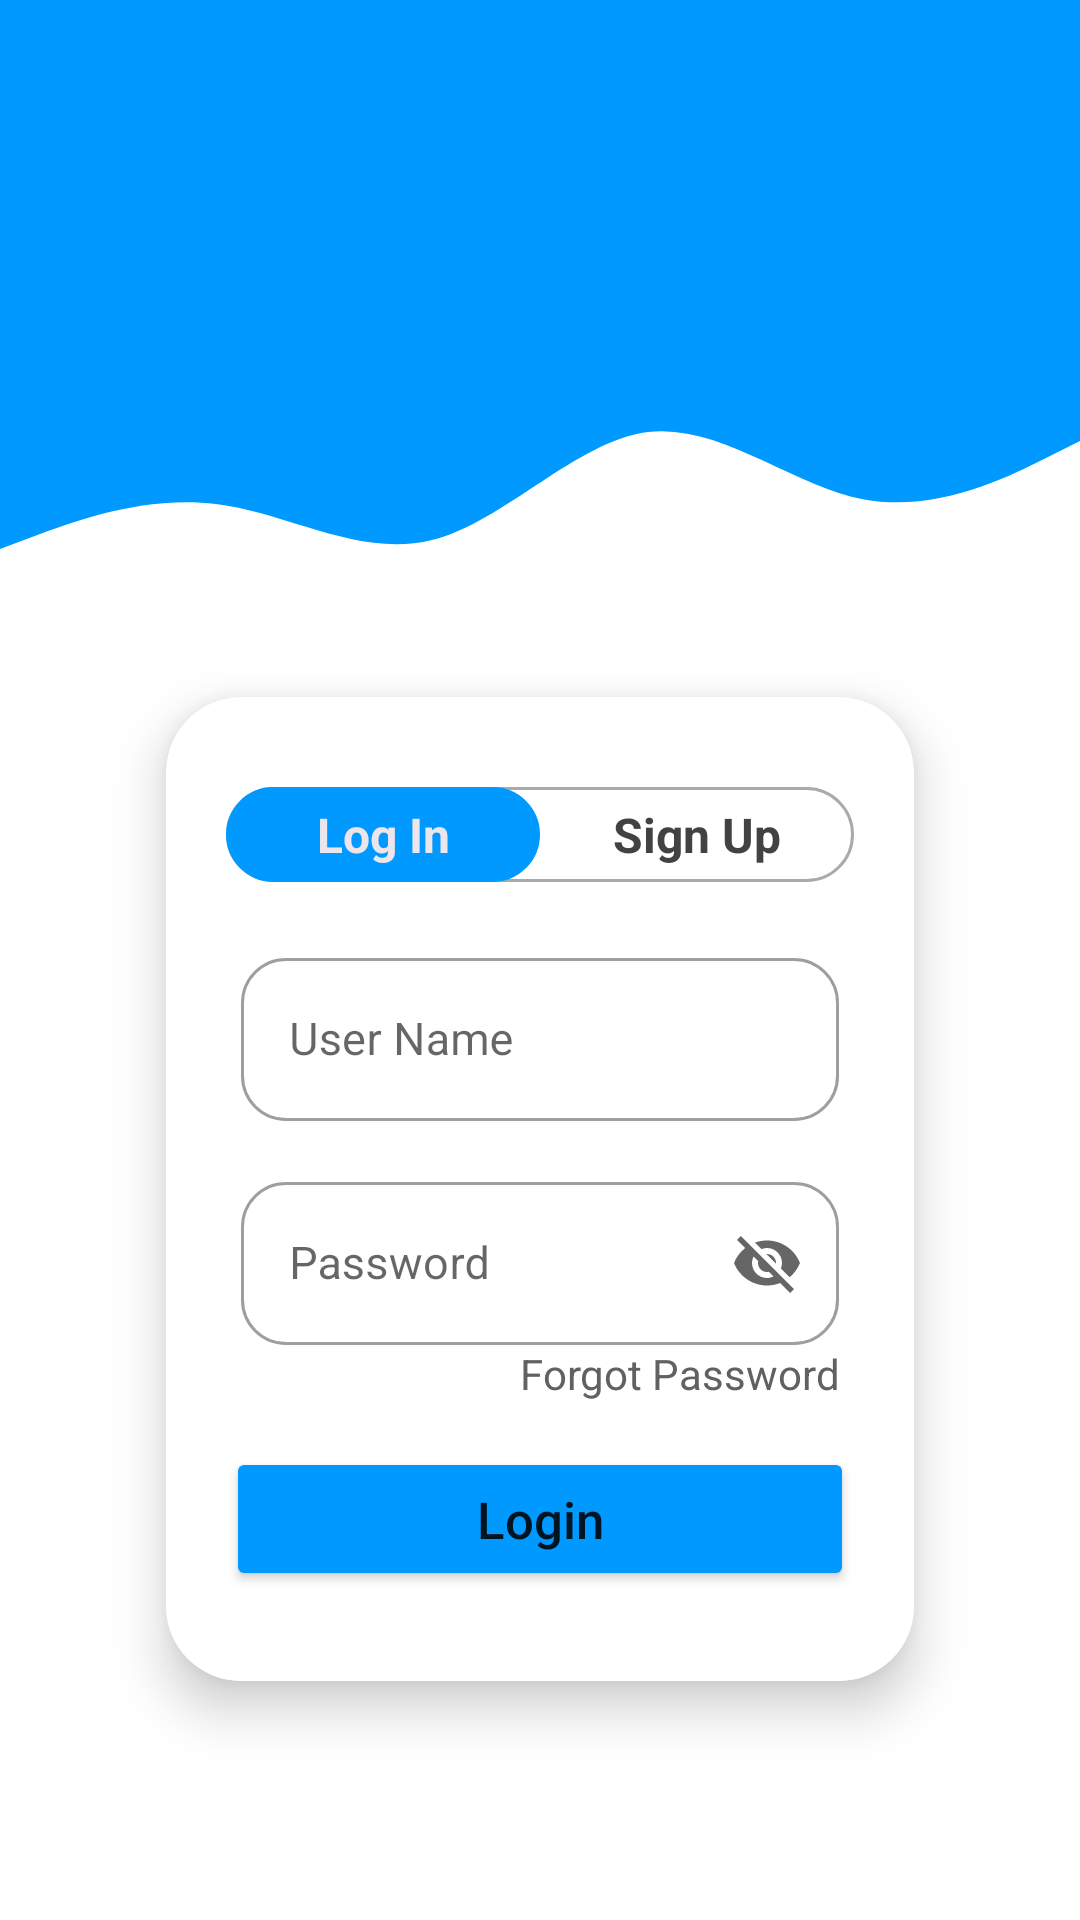

Reconstruct the res/layout file that produces this screen, plus the resources it refers to.
<!-- AndroidManifest.xml: application theme Theme.LoginPage -->
<!-- res/layout/activity_main.xml -->
<?xml version="1.0" encoding="utf-8"?>
<LinearLayout xmlns:android="http://schemas.android.com/apk/res/android"
    xmlns:app="http://schemas.android.com/apk/res-auto"
    xmlns:tools="http://schemas.android.com/tools"
    android:layout_width="match_parent"
    android:layout_height="match_parent"
    android:orientation="vertical"

    tools:context=".MainActivity">


    <TextView
        android:id="@+id/textView"
        android:layout_width="match_parent"
        android:layout_height="120dp"
        android:background="@color/color"
        android:drawableLeft="@drawable/person"
       />

    <TextView
        android:id="@+id/textView2"
        android:layout_width="match_parent"
        android:layout_height="90dp"
        android:background="@drawable/wave"
        />
    <androidx.cardview.widget.CardView
        app:cardCornerRadius="25dp"
        app:cardElevation="10dp"
        android:layout_gravity="center"

        android:layout_marginStart="38dp"
        android:layout_marginEnd="38dp"
        android:layout_width="match_parent"
        app:cardUseCompatPadding="true"
        android:layout_height="wrap_content">
        <LinearLayout
            android:orientation="vertical"
            android:layout_width="match_parent"
            android:layout_height="wrap_content">
            <LinearLayout
                android:orientation="horizontal"
                android:layout_gravity="center"
                android:weightSum="2"
                android:gravity="center"
                android:layout_marginTop="30dp"
                android:layout_marginStart="20dp"
                android:layout_marginEnd="20dp"
                android:background="@drawable/switch_tumbs"
                android:layout_width="match_parent"
                android:layout_height="wrap_content">
                <TextView
                    android:id="@+id/login"
                    android:layout_weight="1"
                    android:text="Log In"
                    android:paddingTop="5dp"
                    android:paddingBottom="5dp"
                    android:textAlignment="center"
                    android:textColor="@color/textColor"
                    android:layout_width="0dp"
                    android:paddingLeft="15dp"
                    android:paddingRight="15dp"
                    android:textSize="16sp"
                    android:textStyle="bold|normal"
                    android:background="@drawable/switch_trcks"
                    android:layout_height="wrap_content"/>
                <TextView
                    android:id="@+id/signup"
                    android:layout_weight="1"
                    android:text="Sign Up"
                    android:paddingTop="5dp"
                    android:paddingBottom="5dp"
                    android:textAlignment="center"
                    android:textColor="#434242"
                    android:layout_width="0dp"
                    android:textSize="16sp"
                    android:textStyle="bold|normal"
                    android:layout_height="wrap_content"/>
            </LinearLayout>
                <LinearLayout
                    android:id="@+id/loginLayout"
                    android:background="@color/white"
                    android:orientation="vertical"
                    android:padding="20dp"
                    android:gravity="center"
                    android:layout_width="match_parent"
                    android:layout_height="wrap_content">
                    <com.google.android.material.textfield.TextInputLayout
                        android:layout_width="match_parent"
                        android:layout_height="wrap_content"
                        android:hint="User Name"
                        style="@style/Widget.MaterialComponents.TextInputLayout.OutlinedBox"
                        app:shapeAppearance="@style/Button5"
                        >
                        <com.google.android.material.textfield.TextInputEditText
                            android:id="@+id/username"
                            android:inputType="textPersonName"
                            android:layout_width="match_parent"
                            android:layout_height="wrap_content"
                            android:layout_marginRight="5dp"
                            android:layout_marginLeft="5dp"
                            android:textColor="@color/black"
                            android:textStyle="normal"
                            android:textColorHint="@color/color"
                            app:boxStrokeColor="@color/color"
                            android:ems="10"
                            android:textSize="15sp"
                            />

                    </com.google.android.material.textfield.TextInputLayout>
                    <com.google.android.material.textfield.TextInputLayout
                        android:layout_width="match_parent"
                        android:layout_height="wrap_content"
                        android:layout_marginRight="5dp"
                        android:layout_marginLeft="5dp"
                        android:layout_marginTop="15dp"
                        android:hint="Password"
                        app:endIconMode="password_toggle"

                        style="@style/Widget.MaterialComponents.TextInputLayout.OutlinedBox"
                        app:shapeAppearance="@style/Button5"
                        >
                        <com.google.android.material.textfield.TextInputEditText
                            android:id="@+id/password"
                            android:inputType=""
                            android:layout_width="match_parent"
                            android:layout_height="wrap_content"
                            android:textColor="@color/black"
                            android:textStyle="normal"
                            android:ems="10"
                            android:textSize="15sp"
                            />

                    </com.google.android.material.textfield.TextInputLayout>
                     <TextView
                         android:id="@+id/forgotpassword"
                         android:layout_width="match_parent"
                         android:layout_height="wrap_content"
                         android:layout_marginLeft="5dp"
                         android:layout_marginRight="5dp"
                         android:textColor="#616161"
                         android:textAlignment="textEnd"
                         android:text="Forgot Password"/>

                    <Button
                        android:id="@+id/loginB"
                        android:layout_width="match_parent"
                        android:layout_height="wrap_content"
                        android:text="Login"
                        android:textAllCaps="false"
                        android:elevation="15dp"
                        android:layout_marginTop="15dp"
                        android:textSize="17sp"
                        android:layout_marginBottom="10dp"
                        app:shapeAppearance="@style/Button4"
                        android:backgroundTint="@color/color"/>
            </LinearLayout>


            <LinearLayout
                android:id="@+id/signupLayout"
                android:background="@color/white"
                android:orientation="vertical"
                android:visibility="gone"
                android:padding="20dp"
                android:gravity="center"
                android:layout_width="match_parent"
                android:layout_height="wrap_content">
                <com.google.android.material.textfield.TextInputLayout
                    android:layout_width="match_parent"
                    android:layout_height="wrap_content"
                    android:hint="User Name"
                    style="@style/Widget.MaterialComponents.TextInputLayout.OutlinedBox"
                    app:shapeAppearance="@style/Button5"
                    >
                    <com.google.android.material.textfield.TextInputEditText
                        android:id="@+id/usernameS"
                        android:inputType="textPersonName"
                        android:layout_width="match_parent"
                        android:layout_height="wrap_content"
                        android:layout_marginRight="5dp"
                        android:layout_marginLeft="5dp"
                        android:textColor="@color/black"
                        android:textStyle="normal"

                        android:ems="10"
                        android:textSize="15sp"
                        />

                </com.google.android.material.textfield.TextInputLayout>
                <com.google.android.material.textfield.TextInputLayout
                    android:layout_width="match_parent"
                    android:layout_height="wrap_content"
                    android:layout_marginRight="5dp"
                    android:layout_marginLeft="5dp"
                    android:layout_marginTop="15dp"
                    android:hint="Password"
                    app:endIconMode="password_toggle"
                    style="@style/Widget.MaterialComponents.TextInputLayout.OutlinedBox"
                    app:shapeAppearance="@style/Button5"
                    >
                    <com.google.android.material.textfield.TextInputEditText
                        android:id="@+id/passwordS1"
                        android:inputType=""
                        android:layout_width="match_parent"
                        android:layout_height="wrap_content"
                        android:textColor="@color/black"
                        android:textStyle="normal"
                        android:ems="10"
                        android:textSize="15sp"
                        />

                </com.google.android.material.textfield.TextInputLayout>
                <com.google.android.material.textfield.TextInputLayout
                    android:layout_width="match_parent"
                    android:layout_height="wrap_content"
                    android:layout_marginRight="5dp"
                    android:layout_marginLeft="5dp"
                    android:layout_marginTop="15dp"
                    android:hint="Confirm Password"
                    app:endIconMode="password_toggle"
                    app:shapeAppearance="@style/Button5"
                    style="@style/Widget.MaterialComponents.TextInputLayout.OutlinedBox"

                    >
                    <com.google.android.material.textfield.TextInputEditText
                        android:id="@+id/passwordS2"
                        android:inputType=""
                        android:layout_width="match_parent"
                        android:layout_height="wrap_content"
                        android:textColor="@color/black"
                        android:textStyle="normal"

                        android:ems="10"
                        android:textSize="15sp"
                        />

                </com.google.android.material.textfield.TextInputLayout>
                <Button
                    android:id="@+id/signupB"
                    android:layout_width="match_parent"
                    android:layout_height="wrap_content"
                    android:text="Signup"
                    android:textAllCaps="false"
                    android:elevation="15dp"
                    android:layout_marginTop="15dp"
                    android:textSize="17sp"
                    android:layout_marginBottom="10dp"
                    app:shapeAppearance="@style/Button4"
                    android:backgroundTint="@color/color"/>
            </LinearLayout>

        </LinearLayout>

    </androidx.cardview.widget.CardView>
</LinearLayout>
<!-- resources referenced by this layout -->
<resources>
  <color name="black">#FF000000</color>
  <color name="color">#0099ff</color>
  <color name="textColor">#ECE5EC</color>
  <color name="white">#FFFFFFFF</color>
  <!-- drawable switch_trcks (drawable) -->
  <?xml version="1.0" encoding="utf-8"?>
  <shape
      android:shape="rectangle"
      xmlns:android="http://schemas.android.com/apk/res/android">
      <solid android:color="@color/color"/>
      <corners android:radius="50dp"/>
      <stroke android:width="2dp" android:color="@color/color"/>
  </shape>
  <!-- drawable switch_tumbs (drawable) -->
  <?xml version="1.0" encoding="utf-8"?>
  <shape
      android:shape="rectangle"
      xmlns:android="http://schemas.android.com/apk/res/android">
        <solid android:color="@color/transparentColor"/>
        <corners android:radius="50dp"/>
        <stroke android:width="1dp" android:color="@android:color/darker_gray"/>
  
  </shape>
  <!-- drawable wave (drawable) -->
  <vector xmlns:android="http://schemas.android.com/apk/res/android"
      android:width="1440dp"
      android:height="320dp"
      android:viewportWidth="1440"
      android:viewportHeight="320">
    <path
        android:pathData="M0,224L48,208C96,192 192,160 288,170.7C384,181 480,235 576,213.3C672,192 768,96 864,85.3C960,75 1056,149 1152,165.3C1248,181 1344,139 1392,117.3L1440,96L1440,0L1392,0C1344,0 1248,0 1152,0C1056,0 960,0 864,0C768,0 672,0 576,0C480,0 384,0 288,0C192,0 96,0 48,0L0,0Z"
        android:fillColor="#0099ff"/>
  </vector>
  <style name="Button4">
          <item name="cornerSize">30dp</item>
      </style>
  <style name="Button5">
  <item name="cornerSize">15dp</item>
  </style>
  <style name="Theme.LoginPage" parent="Theme.MaterialComponents.DayNight.DarkActionBar">
          
          <item name="colorPrimary">@color/color</item>
          <item name="colorPrimaryVariant">@color/color</item>
          <item name="android:colorPrimaryDark">@color/color</item>
          <item name="colorOnPrimary">@color/white</item>
          
          <item name="colorSecondary">@color/grey</item>
          <item name="colorSecondaryVariant">@color/black</item>
          <item name="colorOnSecondary">@color/black</item>
          
          <item name="android:statusBarColor" tools:targetApi="l">?attr/colorPrimaryVariant</item>
          
      </style>
  <color name="transparentColor">#00ECE5EC</color>
  <color name="grey">#707070</color>
</resources>
